Run: headless pygame with SDL's dummy video driver; simulated clock (each Clock.tick advances the game by its frame time, no real sleeping); random seed 0; keys injected as events and as key.get_pressed() state; mouse plan: one left click at the window centre at the start of phase 2, then a move to the lower-right quarter at the start of phase 3.
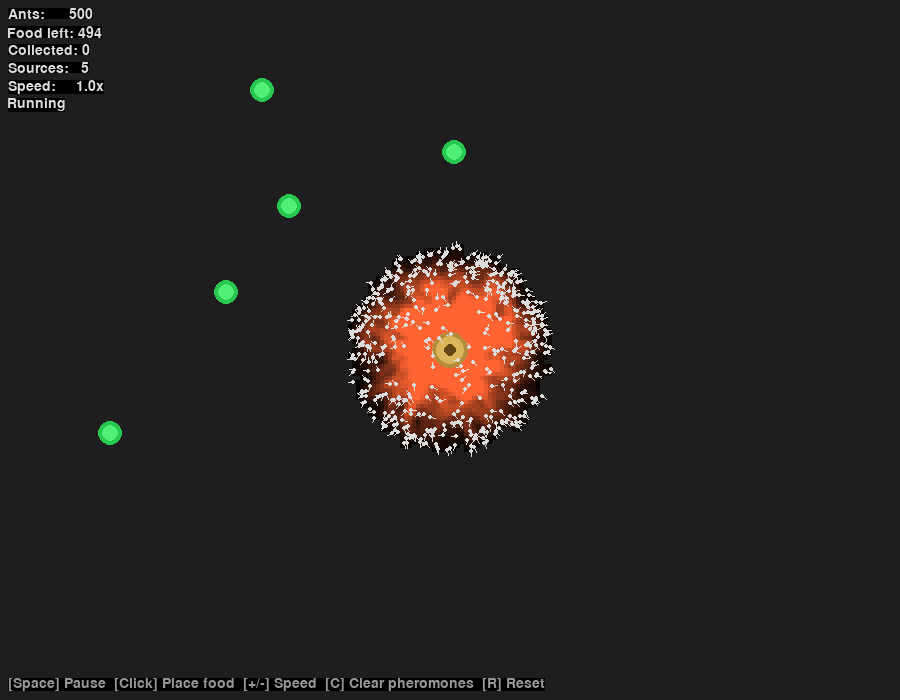
Frame 1 of 4 · flips 1–60 · no input
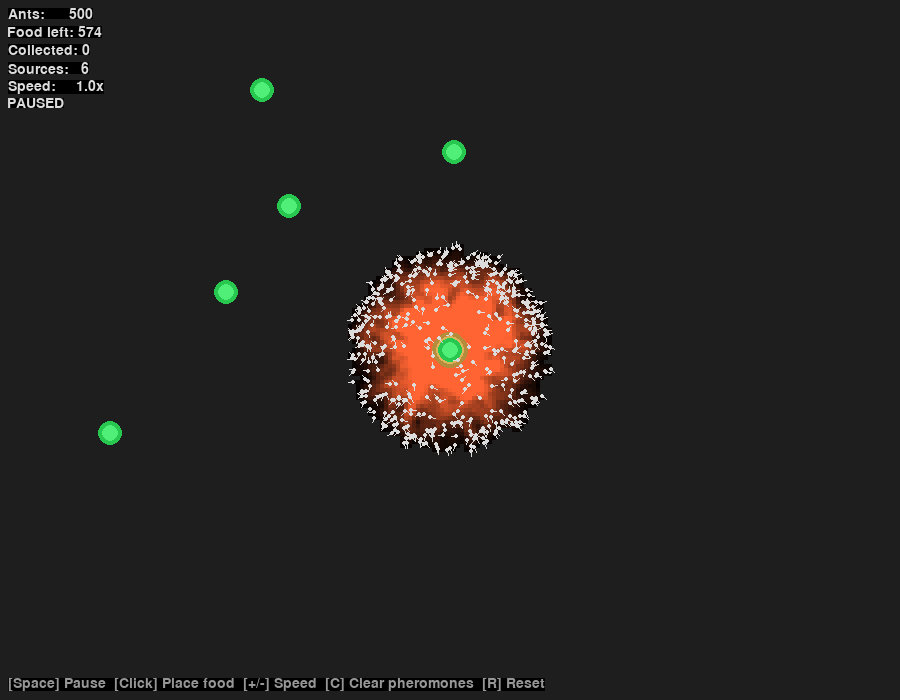
Frame 2 of 4 · flips 61–180 · clicked the window centre · tapped SPACE, RETURN · held RIGHT (→), D
Frame 3 of 4 · flips 181–300 · moved the mouse to the lower-right quarter · held DOWN (↓), S · screen unchanged from frame 2, image omitted
Frame 4 of 4 · flips 301–420 · held LEFT (←), A, UP (↑), W · screen unchanged from frame 3, image omitted

The pygame program that drew these frames:

#!/usr/bin/env python3
"""
Ant Colony Simulation with Pheromone Trails
=============================================
Features:
  - Pheromone-based pathfinding (food trail & home trail)
  - Food sources (click to place, or auto-generated)
  - Central nest with visual indicator
  - Colony statistics overlay
  - Pause/resume (Space), speed controls (+/-), clear food (C)
"""

import pygame
import pygame._freetype
from pygame._freetype import Font as _FTFont
import math
import random
import sys

# ── Configuration ──────────────────────────────────────────────────────────
WIDTH, HEIGHT = 900, 700
FPS = 60

NUM_ANTS = 500
ANT_SPEED = 1.8
ANT_SENSOR_RANGE = 40        # how far ant can "smell" pheromones
ANT_SENSOR_ANGLE = math.pi / 4  # half-angle of sensor arc
ANT_TURN_RATE = math.pi / 6    # max turn per frame
ANT_WANDER_STRENGTH = 0.4       # random jitter weight

NEST_RADIUS = 18
NEST_POS = (WIDTH // 2, HEIGHT // 2)

PHEROMONE_DECAY = 0.997        # per-frame multiplier
PHEROMONE_DEPOSIT = 3.0        # amount dropped each step
PHEROMONE_MAX = 255.0
PHEROMONE_GRID = 4             # pixel size of each pheromone cell

FOOD_RADIUS = 12
FOOD_AMOUNT = 80               # units per food source
FOOD_AUTO_COUNT = 5            # auto-generated food sources

BG_COLOR = (30, 30, 30)
NEST_COLOR = (180, 140, 60)
FOOD_COLOR = (40, 200, 80)
ANT_COLOR = (220, 220, 220)
ANT_CARRYING_COLOR = (255, 200, 50)

# Pheromone display colors (R, G, B)
FOOD_TRAIL_COLOR = (0, 180, 255)   # blue-ish — "food here!"
HOME_TRAIL_COLOR = (255, 100, 50)  # reddish — "home this way"


# ── Helper ─────────────────────────────────────────────────────────────────
def dist(x1, y1, x2, y2):
    return math.hypot(x2 - x1, y2 - y1)


def clamp(v, lo, hi):
    return max(lo, min(hi, v))


def angle_toward(x1, y1, x2, y2):
    """Angle from (x1,y1) to (x2,y2) in radians."""
    return math.atan2(y2 - y1, x2 - x1)


def wrap_angle(a):
    """Keep angle in [-pi, pi]."""
    while a > math.pi:
        a -= 2 * math.pi
    while a < -math.pi:
        a += 2 * math.pi
    return a


# ── Pheromone Grid ────────────────────────────────────────────────────────
class PheromoneGrid:
    """Two grids: one for 'food' pheromone (dropped by ants carrying food),
    one for 'home' pheromone (dropped by ants searching for food)."""

    def __init__(self, w, h, cell_size):
        self.cell_size = cell_size
        self.cols = w // cell_size
        self.rows = h // cell_size
        # Store as flat lists of floats for speed
        size = self.cols * self.rows
        self.food_pheromone = [0.0] * size
        self.home_pheromone = [0.0] * size

    def _index(self, x, y):
        col = int(x) // self.cell_size
        row = int(y) // self.cell_size
        if 0 <= col < self.cols and 0 <= row < self.rows:
            return row * self.cols + col
        return -1

    def deposit(self, x, y, amount, kind):
        """kind: 'food' or 'home'"""
        grid = self.food_pheromone if kind == "food" else self.home_pheromone
        # Spread deposit to 3x3 area for smoother trails
        for dx in (-1, 0, 1):
            for dy in (-1, 0, 1):
                idx = self._index(x + dx * self.cell_size, y + dy * self.cell_size)
                if idx >= 0:
                    grid[idx] = min(grid[idx] + amount * (0.5 if (dx or dy) else 1.0), PHEROMONE_MAX)

    def sample(self, x, y, kind):
        """Return pheromone intensity at position."""
        grid = self.food_pheromone if kind == "food" else self.home_pheromone
        idx = self._index(x, y)
        return grid[idx] if idx >= 0 else 0.0

    def decay(self):
        """Apply decay to both grids."""
        for i in range(len(self.food_pheromone)):
            self.food_pheromone[i] *= PHEROMONE_DECAY
            self.home_pheromone[i] *= PHEROMONE_DECAY
            if self.food_pheromone[i] < 0.5:
                self.food_pheromone[i] = 0.0
            if self.home_pheromone[i] < 0.5:
                self.home_pheromone[i] = 0.0

    def clear(self):
        size = self.cols * self.rows
        self.food_pheromone = [0.0] * size
        self.home_pheromone = [0.0] * size


# ── Food Source ────────────────────────────────────────────────────────────
class FoodSource:
    def __init__(self, x, y, amount=FOOD_AMOUNT):
        self.x = x
        self.y = y
        self.amount = amount
        self.max_amount = amount

    @property
    def depleted(self):
        return self.amount <= 0

    def take(self):
        if self.amount > 0:
            self.amount -= 1
            return True
        return False

    def draw(self, surface):
        # Shrink radius as food depletes
        r = max(4, int(FOOD_RADIUS * (self.amount / self.max_amount)))
        pygame.draw.circle(surface, FOOD_COLOR, (int(self.x), int(self.y)), r)
        # Inner highlight
        pygame.draw.circle(surface, (80, 240, 120), (int(self.x), int(self.y)), max(2, r - 4))


# ── Ant ────────────────────────────────────────────────────────────────────
class Ant:
    def __init__(self, nest_x, nest_y):
        self.x = float(nest_x)
        self.y = float(nest_y)
        self.angle = random.uniform(0, 2 * math.pi)
        self.speed = ANT_SPEED
        self.carrying_food = False
        self.target_food = None  # locked onto a specific food source

    def update(self, pheromones, foods, nest_x, nest_y):
        """Main per-frame behaviour."""
        if self.carrying_food:
            self._return_home(pheromones, nest_x, nest_y)
        else:
            self._search_food(pheromones, foods)

        # Move forward
        self.x += math.cos(self.angle) * self.speed
        self.y += math.sin(self.angle) * self.speed

        # Bounce off walls
        margin = 2
        if self.x < margin:
            self.x = margin
            self.angle = math.pi - self.angle
        elif self.x > WIDTH - margin:
            self.x = WIDTH - margin
            self.angle = math.pi - self.angle
        if self.y < margin:
            self.y = margin
            self.angle = -self.angle
        elif self.y > HEIGHT - margin:
            self.y = HEIGHT - margin
            self.angle = -self.angle

        # Deposit pheromone
        if self.carrying_food:
            pheromones.deposit(self.x, self.y, PHEROMONE_DEPOSIT, "food")
        else:
            pheromones.deposit(self.x, self.y, PHEROMONE_DEPOSIT * 0.3, "home")

        # Check if reached nest while carrying
        if self.carrying_food and dist(self.x, self.y, nest_x, nest_y) < NEST_RADIUS:
            self.carrying_food = False
            self.target_food = None
            # Turn around
            self.angle += math.pi + random.uniform(-0.5, 0.5)

    def _search_food(self, pheromones, foods):
        """Ant is looking for food — follow food pheromone, check for direct food."""
        # Direct food detection
        for food in foods:
            if food.depleted:
                continue
            d = dist(self.x, self.y, food.x, food.y)
            if d < FOOD_RADIUS + 5:
                if food.take():
                    self.carrying_food = True
                    self.angle = angle_toward(self.x, self.y, food.x, food.y)
                    return

        # Follow food pheromone trail
        self._follow_pheromone(pheromones, "food")

    def _return_home(self, pheromones, nest_x, nest_y):
        """Ant carries food — follow home pheromone + general direction to nest."""
        # Blend: follow home pheromone + direct pull toward nest
        nest_angle = angle_toward(self.x, self.y, nest_x, nest_y)
        nest_dist = dist(self.x, self.y, nest_x, nest_y)

        # Stronger direct pull when far, weaker when close
        direct_weight = min(0.7, 30.0 / max(nest_dist, 30))

        pheromone_angle = self._sense_pheromone(pheromones, "home")
        if pheromone_angle is not None:
            target = pheromone_angle * (1 - direct_weight) + nest_angle * direct_weight
        else:
            target = nest_angle

        self._turn_toward(target, ANT_TURN_RATE * 1.5)

    def _follow_pheromone(self, pheromones, kind):
        """Sense pheromone ahead and turn toward strongest signal."""
        best_angle = self._sense_pheromone(pheromones, kind)
        if best_angle is not None:
            # Blend pheromone following with random wander
            target = best_angle
            self._turn_toward(target, ANT_TURN_RATE)
        else:
            # Random wander
            self.angle += random.uniform(-ANT_WANDER_STRENGTH, ANT_WANDER_STRENGTH)

        # Always add a small random jitter so paths aren't perfectly straight
        self.angle += random.uniform(-ANT_WANDER_STRENGTH * 0.3, ANT_WANDER_STRENGTH * 0.3)

    def _sense_pheromone(self, pheromones, kind):
        """Sample pheromone in a fan ahead. Returns best angle or None."""
        best_val = 0.0
        best_angle = None
        samples = 7
        for i in range(samples):
            a = self.angle + (i - samples // 2) * (ANT_SENSOR_ANGLE / (samples // 2))
            sx = self.x + math.cos(a) * ANT_SENSOR_RANGE
            sy = self.y + math.sin(a) * ANT_SENSOR_RANGE
            val = pheromones.sample(sx, sy, kind)
            if val > best_val:
                best_val = val
                best_angle = a
        return best_angle

    def _turn_toward(self, target_angle, max_turn):
        """Smoothly rotate toward target_angle."""
        diff = wrap_angle(target_angle - self.angle)
        if abs(diff) < max_turn:
            self.angle = target_angle
        else:
            self.angle += max_turn if diff > 0 else -max_turn

    def draw(self, surface):
        color = ANT_CARRYING_COLOR if self.carrying_food else ANT_COLOR
        # Body
        bx = int(self.x)
        by = int(self.y)
        pygame.draw.circle(surface, color, (bx, by), 2)
        # Direction indicator (small line ahead)
        ex = int(self.x + math.cos(self.angle) * 5)
        ey = int(self.y + math.sin(self.angle) * 5)
        pygame.draw.line(surface, color, (bx, by), (ex, ey), 1)


# ── Colony / Simulation ───────────────────────────────────────────────────
class Colony:
    def __init__(self):
        self.nest_x, self.nest_y = NEST_POS
        self.pheromones = PheromoneGrid(WIDTH, HEIGHT, PHEROMONE_GRID)
        self.ants = [Ant(self.nest_x, self.nest_y) for _ in range(NUM_ANTS)]
        self.food_sources: list[FoodSource] = []
        self.food_collected = 0
        self.total_food_in_world = 0

        # Auto-generate some food sources
        for _ in range(FOOD_AUTO_COUNT):
            self._spawn_random_food()

    def _spawn_random_food(self):
        margin = 80
        x = random.randint(margin, WIDTH - margin)
        y = random.randint(margin, HEIGHT - margin)
        # Make sure it's not too close to the nest
        while dist(x, y, self.nest_x, self.nest_y) < 120:
            x = random.randint(margin, WIDTH - margin)
            y = random.randint(margin, HEIGHT - margin)
        amount = random.randint(50, 150)
        self.food_sources.append(FoodSource(x, y, amount))
        self.total_food_in_world += amount

    def add_food(self, x, y, amount=FOOD_AMOUNT):
        self.food_sources.append(FoodSource(x, y, amount))
        self.total_food_in_world += amount

    def update(self):
        # Update ants
        for ant in self.ants:
            was_carrying = ant.carrying_food
            ant.update(self.pheromones, self.food_sources, self.nest_x, self.nest_y)
            if was_carrying and not ant.carrying_food:
                self.food_collected += 1

        # Remove depleted food
        self.food_sources = [f for f in self.food_sources if not f.depleted]

        # Decay pheromones
        self.pheromones.decay()

    def draw(self, surface):
        # Draw pheromone layer
        self._draw_pheromones(surface)

        # Draw nest
        pygame.draw.circle(surface, NEST_COLOR, (self.nest_x, self.nest_y), NEST_RADIUS)
        pygame.draw.circle(surface, (220, 180, 90), (self.nest_x, self.nest_y), NEST_RADIUS - 4)
        pygame.draw.circle(surface, (100, 70, 20), (self.nest_x, self.nest_y), 6)

        # Draw food sources
        for food in self.food_sources:
            food.draw(surface)

        # Draw ants
        for ant in self.ants:
            ant.draw(surface)

    def _draw_pheromones(self, surface):
        """Render pheromone grids onto surface with colored blending."""
        cs = self.pheromones.cell_size
        for row in range(self.pheromones.rows):
            for col in range(self.pheromones.cols):
                idx = row * self.pheromones.cols + col
                fv = self.pheromones.food_pheromone[idx]
                hv = self.pheromones.home_pheromone[idx]

                if fv < 1 and hv < 1:
                    continue

                r, g, b = 0, 0, 0
                if fv > 0:
                    intensity = min(fv / 80.0, 1.0)
                    r += int(FOOD_TRAIL_COLOR[0] * intensity)
                    g += int(FOOD_TRAIL_COLOR[1] * intensity)
                    b += int(FOOD_TRAIL_COLOR[2] * intensity)
                if hv > 0:
                    intensity = min(hv / 80.0, 1.0)
                    r += int(HOME_TRAIL_COLOR[0] * intensity)
                    g += int(HOME_TRAIL_COLOR[1] * intensity)
                    b += int(HOME_TRAIL_COLOR[2] * intensity)

                r = min(r, 255)
                g = min(g, 255)
                b = min(b, 255)

                if r or g or b:
                    rect = pygame.Rect(col * cs, row * cs, cs, cs)
                    pygame.draw.rect(surface, (r, g, b), rect)


# ── HUD / Stats ───────────────────────────────────────────────────────────
class HUD:
    def __init__(self):
        pygame._freetype.init()
        self.font = _FTFont(None, 14)

    def draw(self, surface, colony, paused, speed_mult):
        lines = [
            f"Ants:      {len(colony.ants)}",
            f"Food left: {sum(f.amount for f in colony.food_sources)}",
            f"Collected: {colony.food_collected}",
            f"Sources:   {len(colony.food_sources)}",
            f"Speed:     {speed_mult:.1f}x",
            f"{'PAUSED' if paused else 'Running'}",
        ]
        y = 8
        for line in lines:
            surf, _ = self.font.render(line, (220, 220, 220), (0, 0, 0))
            surface.blit(surf, (8, y))
            y += 18

        # Controls help (bottom)
        help_text = "[Space] Pause  [Click] Place food  [+/-] Speed  [C] Clear pheromones  [R] Reset"
        hs, _ = self.font.render(help_text, (150, 150, 150), (0, 0, 0))
        surface.blit(hs, (8, HEIGHT - 22))


# ── Main Loop ─────────────────────────────────────────────────────────────
def main():
    pygame.init()
    screen = pygame.display.set_mode((WIDTH, HEIGHT))
    pygame.display.set_caption("Ant Colony Simulation")
    clock = pygame.time.Clock()

    colony = Colony()
    hud = HUD()
    paused = False
    speed_mult = 1.0

    running = True
    while running:
        for event in pygame.event.get():
            if event.type == pygame.QUIT:
                running = False

            elif event.type == pygame.KEYDOWN:
                if event.key == pygame.K_SPACE:
                    paused = not paused
                elif event.key in (pygame.K_EQUALS, pygame.K_PLUS, pygame.K_KP_PLUS):
                    speed_mult = min(speed_mult + 0.5, 5.0)
                elif event.key in (pygame.K_MINUS, pygame.K_KP_MINUS):
                    speed_mult = max(speed_mult - 0.5, 0.5)
                elif event.key == pygame.K_c:
                    colony.pheromones.clear()
                elif event.key == pygame.K_r:
                    colony = Colony()
                elif event.key == pygame.K_ESCAPE:
                    running = False

            elif event.type == pygame.MOUSEBUTTONDOWN:
                if event.button == 1:  # left click — place food
                    mx, my = event.pos
                    colony.add_food(mx, my)

        # Simulation step (may run multiple times for speed > 1)
        if not paused:
            steps = int(speed_mult)
            if random.random() < (speed_mult - steps):
                steps += 1
            for _ in range(steps):
                colony.update()

        # Draw
        screen.fill(BG_COLOR)
        colony.draw(screen)
        hud.draw(screen, colony, paused, speed_mult)
        pygame.display.flip()
        clock.tick(FPS)

    pygame.quit()
    sys.exit()


if __name__ == "__main__":
    main()
